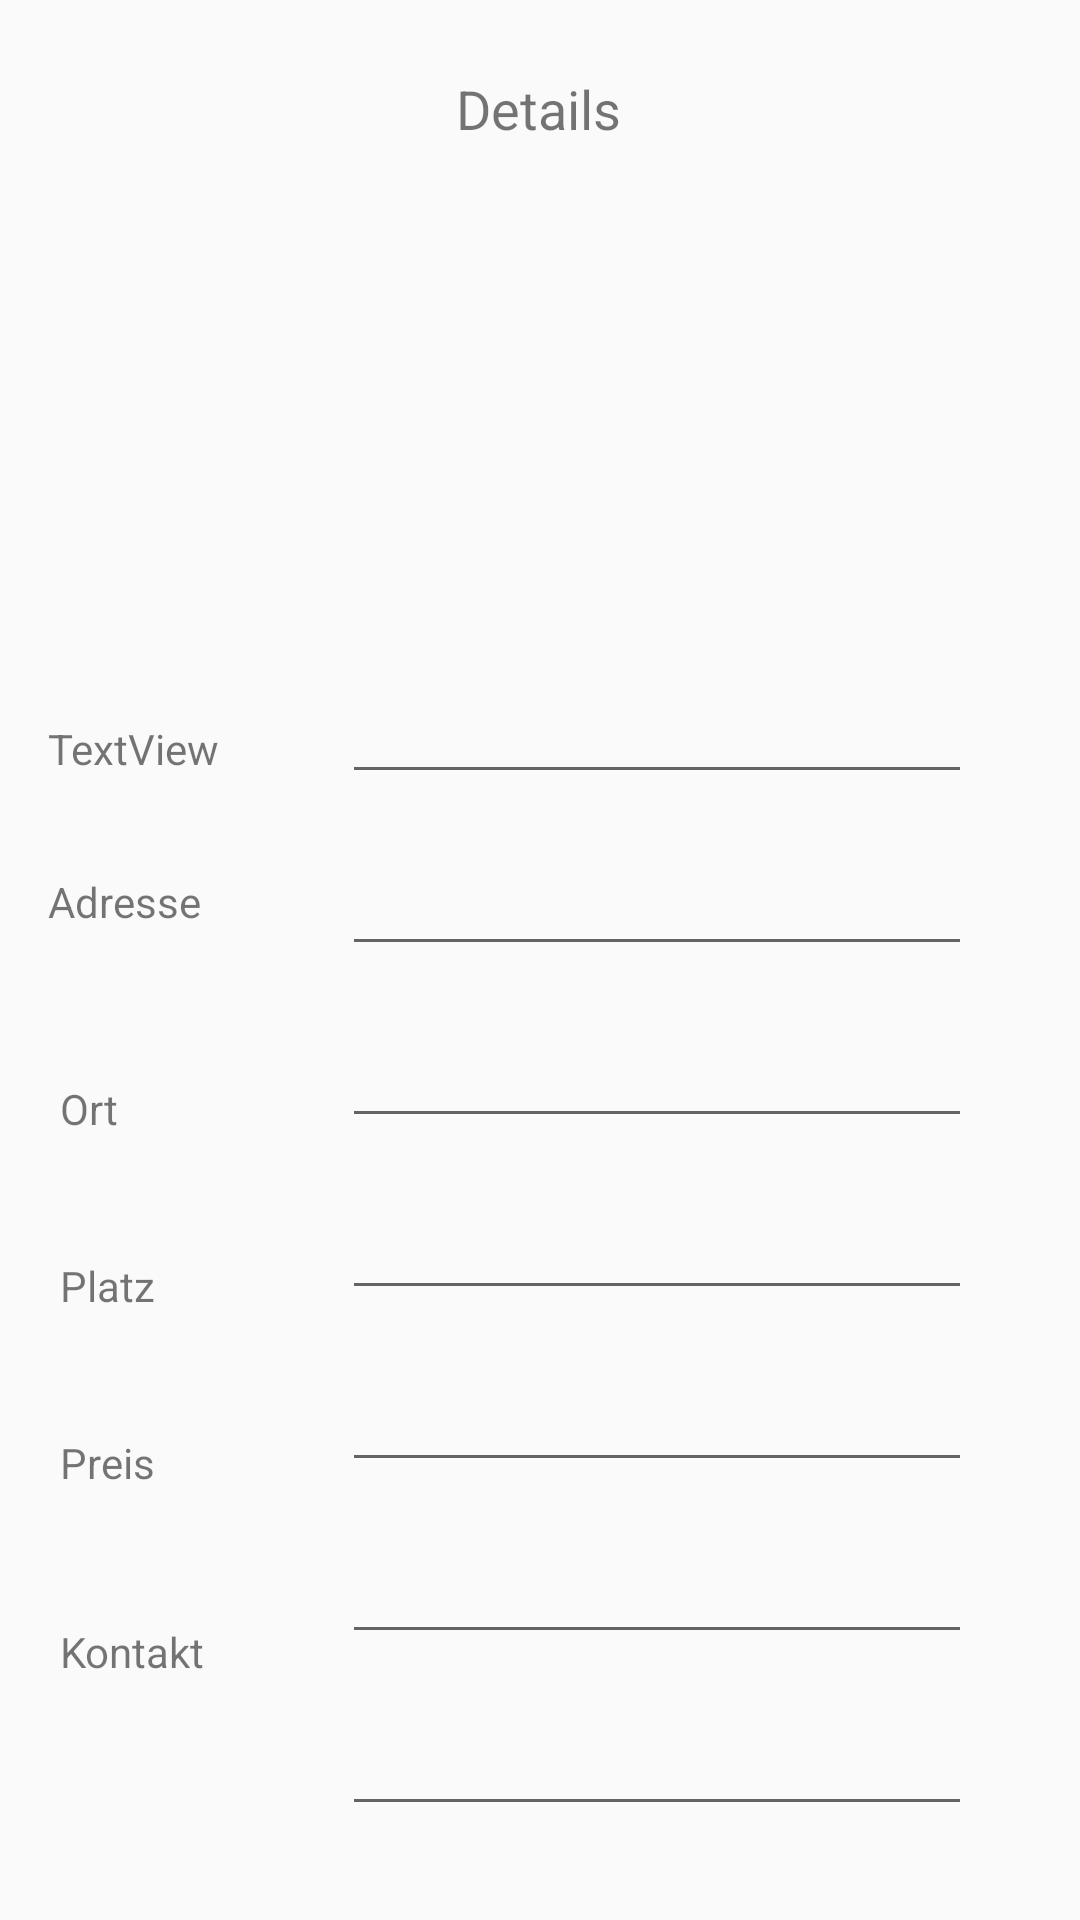

Write the Android layout XML for this screen, with the resource values it uses.
<!-- AndroidManifest.xml: application theme Theme.NZSE -->
<!-- res/layout/activity_gebuchte_detail.xml -->
<?xml version="1.0" encoding="utf-8"?>
<androidx.constraintlayout.widget.ConstraintLayout xmlns:android="http://schemas.android.com/apk/res/android"
    xmlns:app="http://schemas.android.com/apk/res-auto"
    xmlns:tools="http://schemas.android.com/tools"
    android:layout_width="match_parent"
    android:layout_height="match_parent"
    tools:context=".Angebotabsagen">

    <ImageView
        android:id="@+id/imageView2"
        android:layout_width="302dp"
        android:layout_height="155dp"
        android:layout_alignParentStart="true"
        android:layout_alignParentLeft="true"
        android:layout_alignParentTop="true"
        android:layout_marginStart="52dp"
        android:layout_marginLeft="52dp"
        android:layout_marginTop="12dp"
        android:padding="2dp"
        app:layout_constraintStart_toStartOf="parent"
        app:layout_constraintTop_toBottomOf="@+id/textView4" />

    <TextView
        android:id="@+id/textView4"
        android:layout_width="wrap_content"
        android:layout_height="wrap_content"
        android:layout_marginTop="24dp"
        android:text="Details"
        android:textSize="18sp"
        app:layout_constraintEnd_toEndOf="parent"
        app:layout_constraintHorizontal_bias="0.498"
        app:layout_constraintStart_toStartOf="parent"
        app:layout_constraintTop_toTopOf="parent" />

    <EditText
        android:id="@+id/EditTextOrt2"
        android:layout_width="wrap_content"
        android:layout_height="wrap_content"
        android:layout_marginTop="16dp"
        android:layout_marginEnd="36dp"
        android:layout_marginRight="36dp"
        android:ems="10"
        app:layout_constraintEnd_toEndOf="parent"
        app:layout_constraintTop_toBottomOf="@+id/EditTextAdresse2" />

    <EditText
        android:id="@+id/EditTextPlatz2"
        android:layout_width="wrap_content"
        android:layout_height="wrap_content"
        android:layout_marginTop="16dp"
        android:layout_marginEnd="36dp"
        android:layout_marginRight="36dp"
        android:ems="10"
        app:layout_constraintEnd_toEndOf="parent"
        app:layout_constraintTop_toBottomOf="@+id/EditTextOrt2" />

    <EditText
        android:id="@+id/EditTextKontaktPhone2"
        android:layout_width="wrap_content"
        android:layout_height="wrap_content"
        android:layout_marginTop="16dp"
        android:layout_marginEnd="36dp"
        android:layout_marginRight="36dp"
        android:ems="10"
        app:layout_constraintEnd_toEndOf="parent"
        app:layout_constraintTop_toBottomOf="@+id/EditTextKontakName2" />

    <EditText
        android:id="@+id/EditTextAdresse2"
        android:layout_width="wrap_content"
        android:layout_height="wrap_content"
        android:layout_marginTop="16dp"
        android:layout_marginEnd="36dp"
        android:layout_marginRight="36dp"
        android:ems="10"
        app:layout_constraintEnd_toEndOf="parent"
        app:layout_constraintTop_toBottomOf="@+id/EditTextID2" />

    <EditText
        android:id="@+id/EditTextPreis2"
        android:layout_width="wrap_content"
        android:layout_height="wrap_content"
        android:layout_marginTop="16dp"
        android:layout_marginEnd="36dp"
        android:layout_marginRight="36dp"
        android:ems="10"
        app:layout_constraintEnd_toEndOf="parent"
        app:layout_constraintTop_toBottomOf="@+id/EditTextPlatz2" />

    <TextView
        android:id="@+id/textView5"
        android:layout_width="wrap_content"
        android:layout_height="wrap_content"
        android:layout_marginStart="16dp"
        android:layout_marginLeft="16dp"
        android:layout_marginTop="32dp"
        android:text="Adresse"
        app:layout_constraintStart_toStartOf="parent"
        app:layout_constraintTop_toBottomOf="@+id/textView11" />

    <TextView
        android:id="@+id/textView6"
        android:layout_width="wrap_content"
        android:layout_height="wrap_content"
        android:layout_marginStart="20dp"
        android:layout_marginLeft="20dp"
        android:layout_marginTop="50dp"
        android:text="Ort"
        app:layout_constraintStart_toStartOf="parent"
        app:layout_constraintTop_toBottomOf="@+id/textView5" />

    <TextView
        android:id="@+id/textView7"
        android:layout_width="wrap_content"
        android:layout_height="wrap_content"
        android:layout_marginStart="20dp"
        android:layout_marginLeft="20dp"
        android:layout_marginTop="40dp"
        android:text="Platz"
        app:layout_constraintStart_toStartOf="parent"
        app:layout_constraintTop_toBottomOf="@+id/textView6" />

    <TextView
        android:id="@+id/textView8"
        android:layout_width="wrap_content"
        android:layout_height="wrap_content"
        android:layout_marginStart="20dp"
        android:layout_marginLeft="20dp"
        android:layout_marginTop="40dp"
        android:text="Preis"
        app:layout_constraintStart_toStartOf="parent"
        app:layout_constraintTop_toBottomOf="@+id/textView7" />

    <TextView
        android:id="@+id/textView9"
        android:layout_width="wrap_content"
        android:layout_height="wrap_content"
        android:layout_marginStart="20dp"
        android:layout_marginLeft="20dp"
        android:layout_marginTop="44dp"
        android:text="Kontakt"
        app:layout_constraintStart_toStartOf="parent"
        app:layout_constraintTop_toBottomOf="@+id/textView8" />

    <EditText
        android:id="@+id/EditTextKontakName2"
        android:layout_width="wrap_content"
        android:layout_height="wrap_content"
        android:layout_marginTop="16dp"
        android:layout_marginEnd="36dp"
        android:layout_marginRight="36dp"
        android:ems="10"
        android:inputType="textPersonName"
        app:layout_constraintEnd_toEndOf="parent"
        app:layout_constraintTop_toBottomOf="@+id/EditTextPreis2" />

    <TextView
        android:id="@+id/textView11"
        android:layout_width="wrap_content"
        android:layout_height="wrap_content"
        android:layout_marginStart="16dp"
        android:layout_marginLeft="16dp"
        android:layout_marginTop="240dp"
        android:text="TextView"
        app:layout_constraintStart_toStartOf="parent"
        app:layout_constraintTop_toTopOf="parent" />

    <EditText
        android:id="@+id/EditTextID2"
        android:layout_width="wrap_content"
        android:layout_height="wrap_content"
        android:layout_marginTop="8dp"
        android:layout_marginEnd="36dp"
        android:layout_marginRight="36dp"
        android:ems="10"
        android:inputType="textPersonName"
        app:layout_constraintEnd_toEndOf="parent"
        app:layout_constraintTop_toBottomOf="@+id/imageView2" />
</androidx.constraintlayout.widget.ConstraintLayout>
<!-- resources referenced by this layout -->
<resources>
  <style name="Theme.NZSE" parent="Theme.AppCompat.Light.NoActionBar">
          
          <item name="colorPrimary">@color/purple_500</item>
          <item name="colorPrimaryVariant">@color/purple_700</item>
          <item name="colorOnPrimary">@color/white</item>
          
          <item name="colorSecondary">@color/teal_200</item>
          <item name="colorSecondaryVariant">@color/teal_700</item>
          <item name="colorOnSecondary">@color/black</item>
          
          <item name="android:statusBarColor" tools:targetApi="l">?attr/colorPrimaryVariant</item>
          
      </style>
  <!-- not gathered from this repository: default colours our renderer supplied (Android Studio template values) -->
  <color name="purple_500">#FF6200EE</color>
  <color name="purple_700">#FF3700B3</color>
  <color name="teal_200">#FF03DAC5</color>
  <color name="teal_700">#FF018786</color>
  <color name="black">#FF000000</color>
  <color name="white">#FFFFFFFF</color>
</resources>
